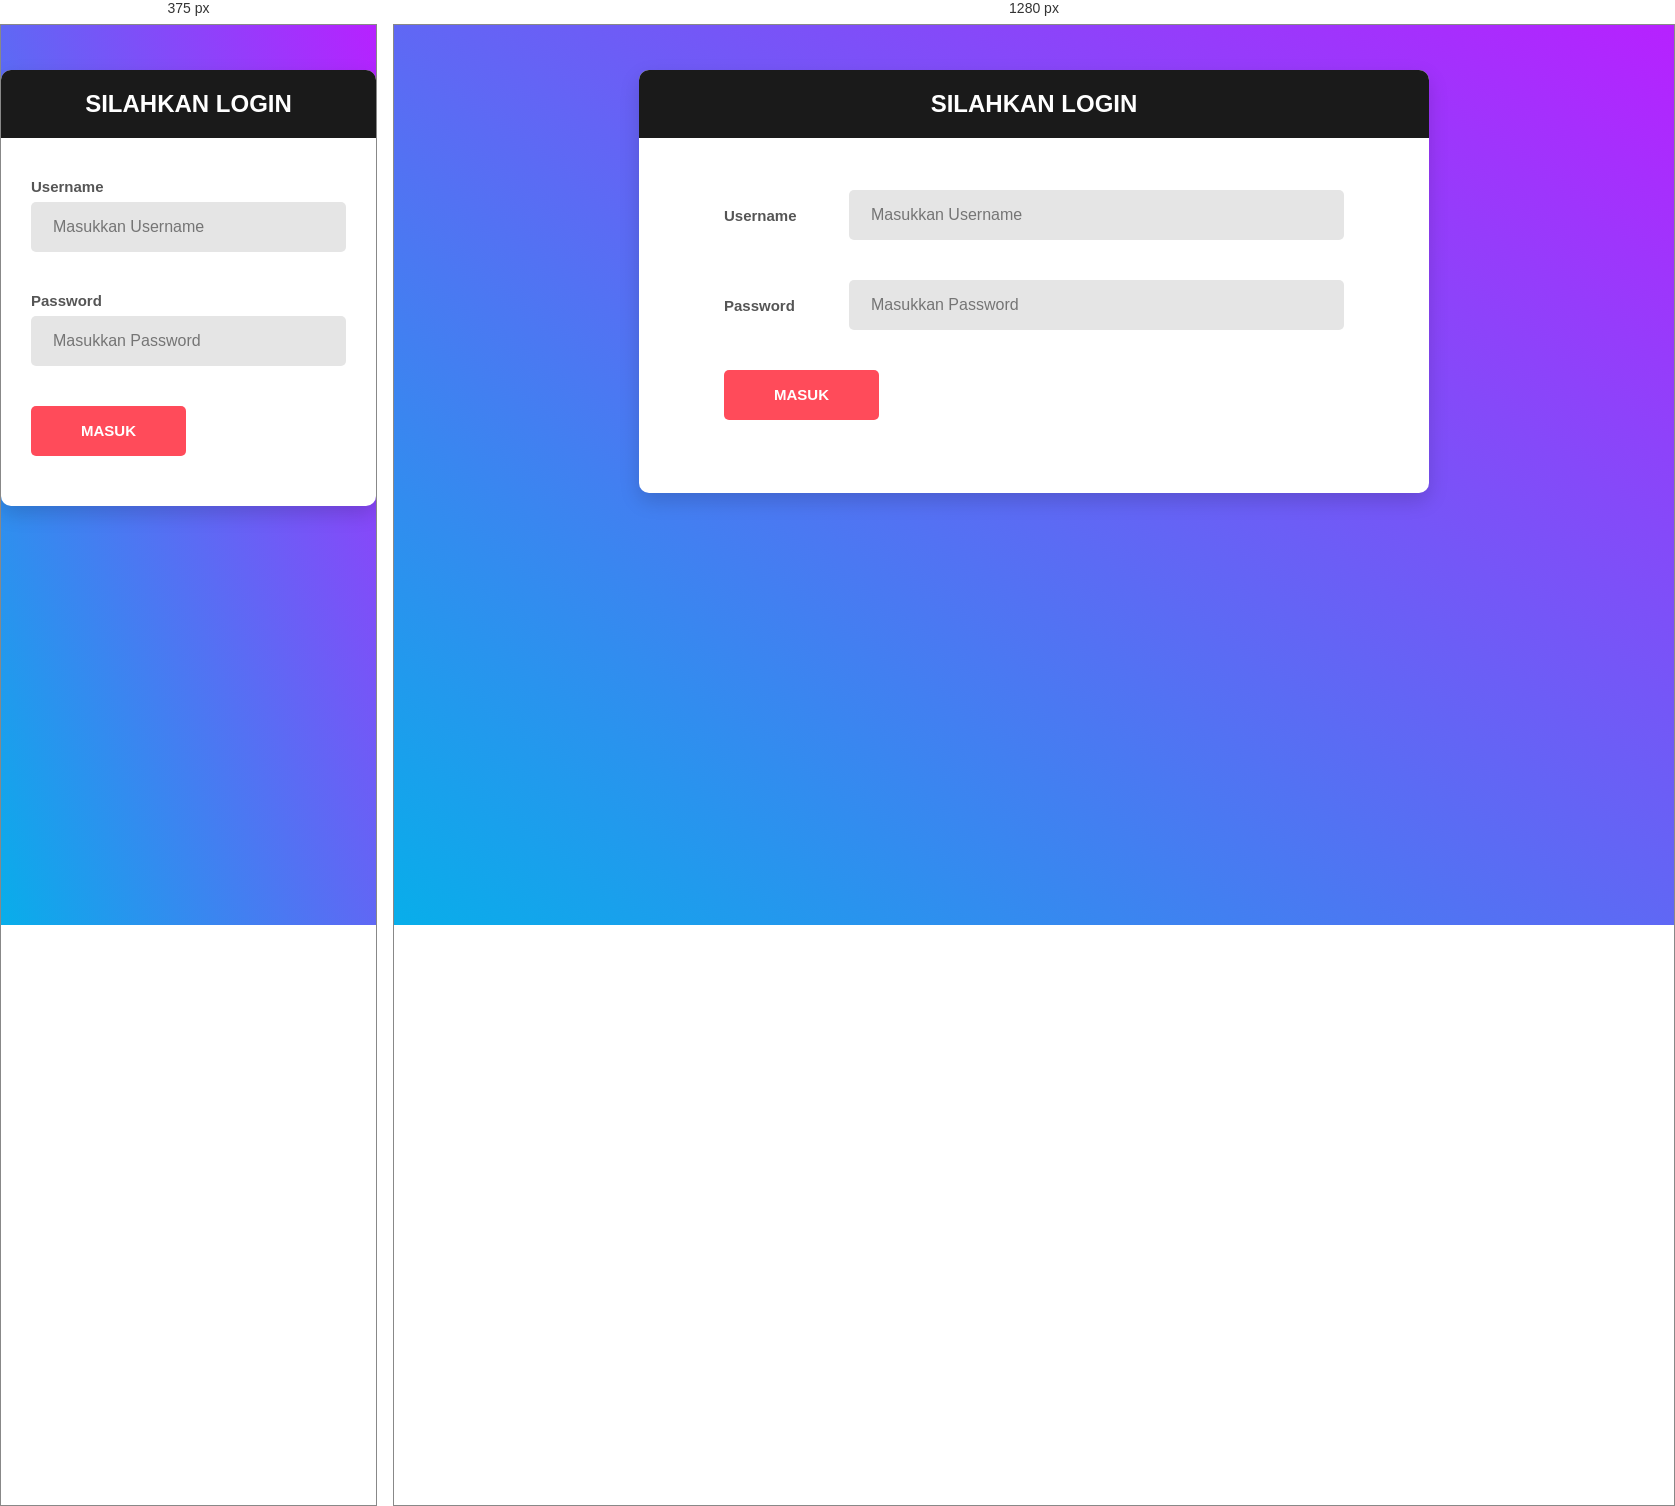
Rendered at 375 px and 1280 px, left to right.

<!-- file: login.html -->
<!DOCTYPE html>
<html lang="en">

<head>
    <!-- Required meta tags-->
    <meta charset="UTF-8">
    <meta name="viewport" content="width=device-width, initial-scale=1, shrink-to-fit=no">
    <meta name="description" content="Colorlib Templates">
    <meta name="author" content="Colorlib">
    <meta name="keywords" content="Colorlib Templates">

    <!-- Title Page-->
    <title>Job Finder</title>
    <link rel="icon" type="image/x-icon" href="img/logo1.jpg"></>

    <!-- Icons font CSS-->
    <link href="vendor/mdi-font/css/material-design-iconic-font.min.css" rel="stylesheet" media="all">
    <link href="vendor/font-awesome-4.7/css/font-awesome.min.css" rel="stylesheet" media="all">
    <!-- Font special for pages-->
    <link href="https://fonts.googleapis.com/css?family=Open+Sans:300,300i,400,400i,600,600i,700,700i,800,800i" rel="stylesheet">

    <!-- Vendor CSS-->
    <link href="vendor/select2/select2.min.css" rel="stylesheet" media="all">
    <link href="vendor/datepicker/daterangepicker.css" rel="stylesheet" media="all">

    <!-- Main CSS-->
    <link href="css/main.css" rel="stylesheet" media="all">

    <!--Jquery-->
    <script src="https://code.jquery.com/jquery-1.11.1.min.js"></script>
    <script src="https://cdn.jsdelivr.net/jquery.validation/1.16.0/jquery.validate.min.js"></script>
    <script src="https://cdn.jsdelivr.net/jquery.validation/1.16.0/additional-methods.min.js"></script>
    
</head>

<body>
    <div class="page-wrapper bg-gra-03 p-t-45 p-b-50">
        <div class="wrapper wrapper--w790">
            <div class="card card-5">
                <div class="card-heading">
                    <h2 class="title">Silahkan Login</h2>
                </div>
                <div class="card-body">
                    <form id="form" action="main-after-login.html">
                        <div class="form-row">
                            <div class="name">Username</div>
                            <div class="value">
                                <div class="input-group">
                                    <input class="input--style-5" type="username" name="username"id="username" placeholder="Masukkan Username">
                                </div>
                            </div>
                        </div>

                        <div class="form-row">
                            <div class="name">Password</div>
                            <div class="value">
                                <div class="input-group">
                                    <input class="input--style-5" type="password" name="password" id="password" placeholder="Masukkan Password">
                                </div>
                            </div>
                        </div>
                        <div>
                          <a href="main-after-login.html">
                            <button class="btn btn--radius-2 btn--red" type="submit" name="submit" value="submit">Masuk</button>
                          </a>
                        </div>
                    </form>
                </div>
            </div>
        </div>
    </div>

    <style>
  .error {
    color: red;
  }
</style>


    <script>
  $(document).ready(function () {
    $('#form').validate({
      rules: {
        username: {
          minlength: 2,
          maxlength: 50,
          required: true
        },


        password: {
          required: true,
          minlength: 2,
          maxlength: 50,
          number: true
        },        
      },
      messages: {
        username: {
          required: 'Tolong Masukkan Username Anda'
        },
        password: {
          required: 'Tolong Masukkan Password Anda'
        },
      },
      submitHandler: function (form) {
        form.submit();
      }
      
    });
  });
</script>
</body>

</html>


/* @media block from main.css */
@media (max-width: 767px) {
  .col-2 {
    width: 100%;
  }
}

/* @media block from main.css */
@media (max-width: 767px) {
  .form-row {
    display: block;
  }
  .form-row .name,
  .form-row .value {
    display: block;
    width: 100%;
  }
  .form-row .name {
    margin-bottom: 7px;
  }
}

/* @media block from main.css */
@media (max-width: 767px) {
  .col-3 {
    -webkit-box-flex: 0;
    -webkit-flex: 0 0 35%;
    -moz-box-flex: 0;
    -ms-flex: 0 0 35%;
    flex: 0 0 35%;
    max-width: 35%;
  }
}

/* @media block from main.css */
@media (max-width: 767px) {
  .col-9 {
    -webkit-box-flex: 0;
    -webkit-flex: 0 0 65%;
    -moz-box-flex: 0;
    -ms-flex: 0 0 65%;
    flex: 0 0 65%;
    max-width: 65%;
  }
}

/* @media block from main.css */
@media (max-width: 767px) {
  .input-group-desc {
    margin-bottom: 40px;
  }
}

/* @media block from main.css */
@media (max-width: 767px) {
  .card-5 .card-body {
    padding: 40px 30px;
    padding-bottom: 50px;
  }
}